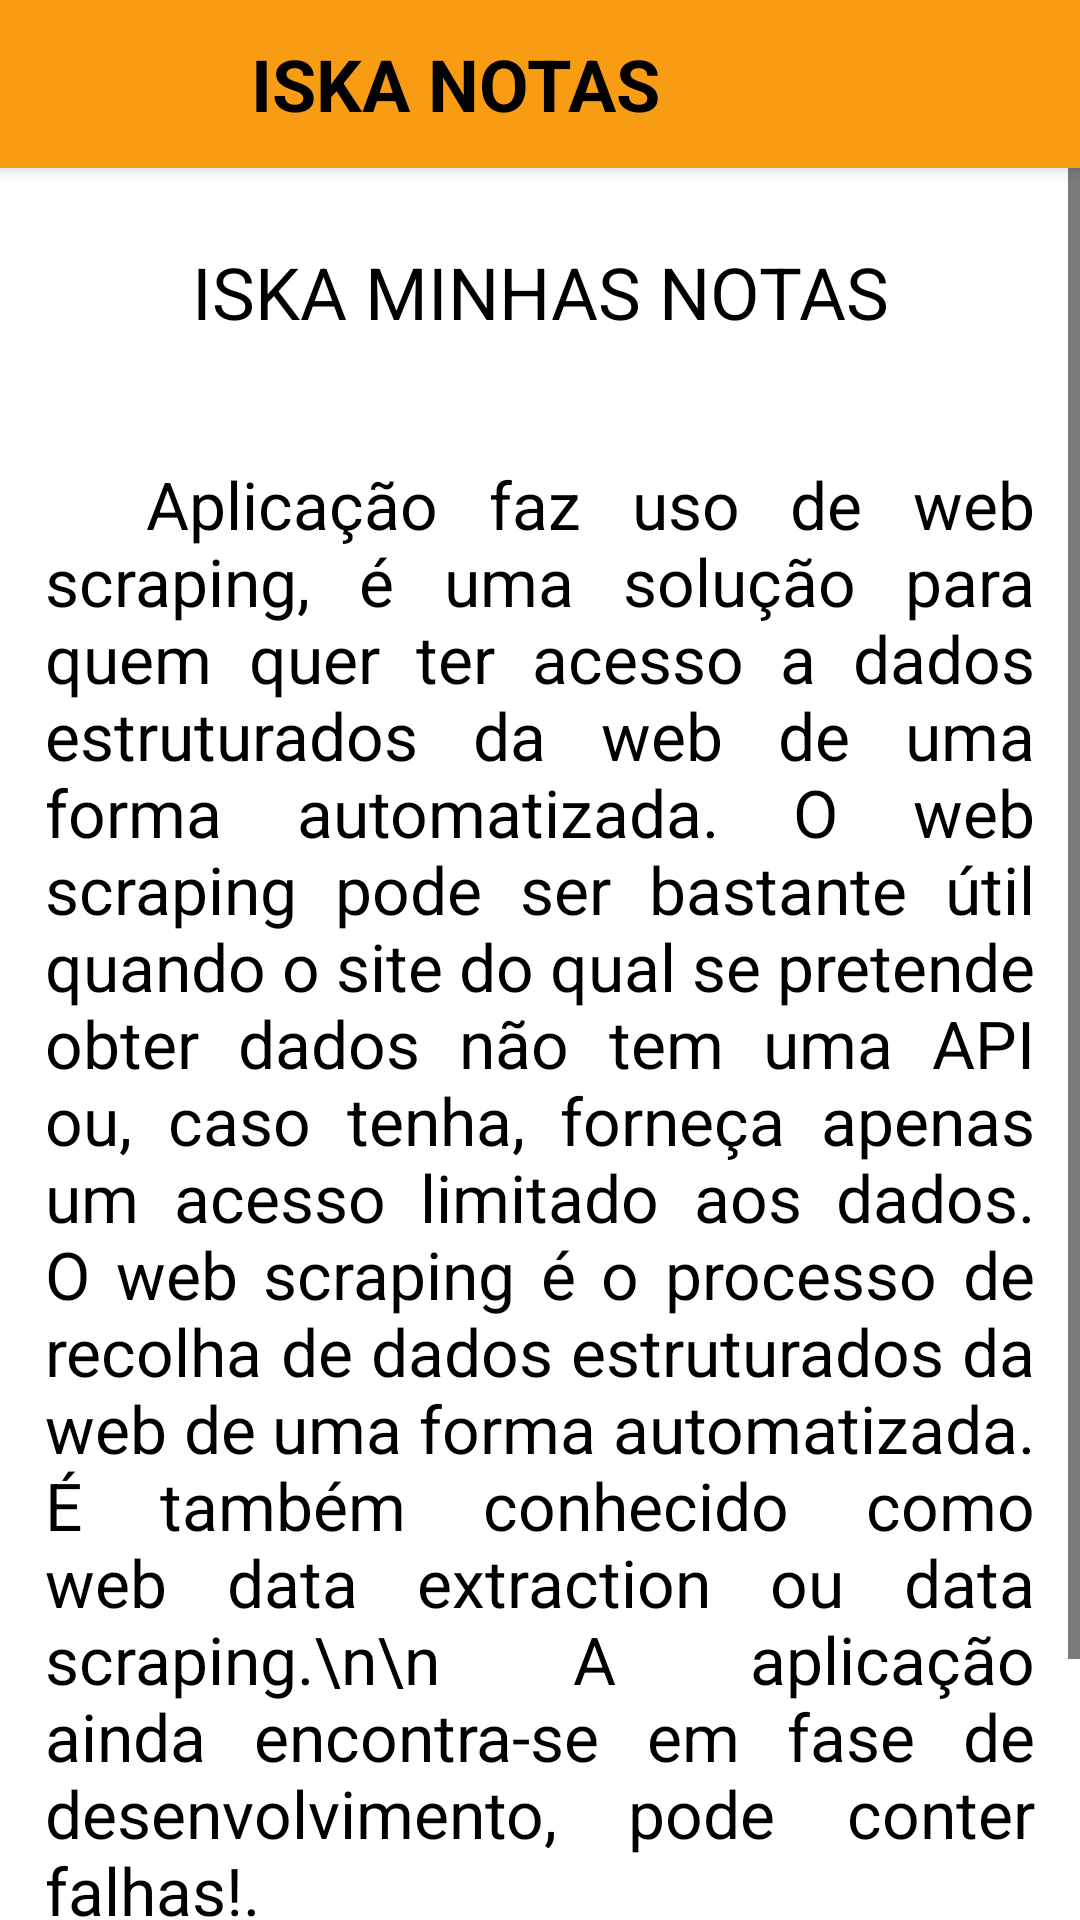

Write the Android layout XML for this screen, with the resource values it uses.
<!-- AndroidManifest.xml: activity theme Theme.ISKA_Minhas_Notas.NoActionBar -->
<!-- res/layout/activity_about.xml -->
<?xml version="1.0" encoding="utf-8"?>
<LinearLayout android:layout_width="match_parent"
    android:layout_height="wrap_content"
    xmlns:app="http://schemas.android.com/apk/res-auto"
    xmlns:tools="http://schemas.android.com/tools"
    android:orientation="vertical"
    android:fitsSystemWindows="true"
    tools:context=".activities.AboutActivity"
    xmlns:android="http://schemas.android.com/apk/res/android">

    <androidx.appcompat.widget.Toolbar
        android:layout_width="match_parent"
        android:layout_height="?attr/actionBarSize"
        android:background="@color/orange"
        android:id="@+id/toolbar"
        android:contentInsetLeft="0dp"
        android:contentInsetStart="0dp"
        app:contentInsetLeft="0dp"
        app:contentInsetStart="0dp"
        android:contentInsetRight="0dp"
        android:contentInsetEnd="0dp"
        app:contentInsetRight="0dp"
        app:contentInsetEnd="0dp"
        android:theme="@style/ThemeOverlay.AppCompat.Light"
        app:popupTheme="@style/ThemeOverlay.AppCompat.Light"
        android:elevation="4dp">

        <LinearLayout
            android:layout_width="match_parent"
            android:layout_height="match_parent"
            android:gravity="center">

            <TextView
                android:layout_width="wrap_content"
                android:layout_height="wrap_content"
                android:textAlignment="center"
                android:gravity="center"
                android:textSize="24sp"
                android:textStyle="bold"
                android:textColor="@color/black"
                android:layout_marginEnd="?android:attr/actionBarSize"
                android:text="@string/home_appbar_title">

            </TextView>

        </LinearLayout>

    </androidx.appcompat.widget.Toolbar>

    <include
        android:id="@+id/about_body_container"
        android:layout_height="match_parent"
        android:layout_width="match_parent"
        layout="@layout/about_body">
    </include>

</LinearLayout>
<!-- res/layout/about_body.xml (included above) -->
<?xml version="1.0" encoding="utf-8"?>
<ScrollView
    xmlns:app="http://schemas.android.com/apk/res-auto"
    xmlns:android="http://schemas.android.com/apk/res/android"
    android:layout_width="match_parent"
    android:layout_height="match_parent">

    <androidx.constraintlayout.widget.ConstraintLayout
        android:layout_width="match_parent"
        android:layout_height="wrap_content">

        <TextView
            android:id="@+id/textView6"
            android:layout_width="wrap_content"
            android:layout_height="wrap_content"
            android:text="ISKA MINHAS NOTAS"
            android:textColor="@color/black"
            android:textSize="24sp"
            android:layout_marginTop="25dp"
            app:layout_constraintEnd_toEndOf="parent"
            app:layout_constraintStart_toStartOf="parent"
            app:layout_constraintTop_toTopOf="parent" />

        <TextView
            android:id="@+id/editTextTextMultiLine"
            android:layout_width="match_parent"
            android:layout_height="wrap_content"
            android:ems="10"
            android:justificationMode="inter_word"
            android:gravity="start|top"
            android:inputType="none"
            android:textColor="@color/black"
            android:textSize="22sp"
            android:padding="15dp"
            android:text="  Aplicação faz uso de web scraping, é uma solução para quem quer ter acesso a dados estruturados da web de uma forma automatizada. O web scraping pode ser bastante útil quando o site do qual se pretende obter dados não tem uma API ou, caso tenha, forneça apenas um acesso limitado aos dados. O web scraping é o processo de recolha de dados estruturados da web de uma forma automatizada. É também conhecido como web data extraction ou data scraping.\n\n A aplicação ainda encontra-se em fase de desenvolvimento, pode conter falhas!."
            android:layout_marginTop="25dp"
            app:layout_constraintEnd_toEndOf="@+id/textView6"
            app:layout_constraintStart_toStartOf="@+id/textView6"
            app:layout_constraintTop_toBottomOf="@+id/textView6"/>

        <TextView
            android:id="@+id/textView7"
            android:layout_width="wrap_content"
            android:layout_height="wrap_content"
            android:text="Desenvolvedor: Vivaldo Roque"
            android:textColor="@color/black"
            android:textSize="24sp"
            android:layout_marginTop="25dp"
            android:layout_marginBottom="25dp"
            app:layout_constraintEnd_toEndOf="@id/editTextTextMultiLine"
            app:layout_constraintStart_toStartOf="@id/editTextTextMultiLine"
            app:layout_constraintTop_toBottomOf="@id/editTextTextMultiLine"
            app:layout_constraintBottom_toBottomOf="parent"/>

    </androidx.constraintlayout.widget.ConstraintLayout>

</ScrollView>
<!-- resources referenced by this layout -->
<resources>
  <color name="black">#FF000000</color>
  <color name="orange">#F89D13</color>
  <string name="home_appbar_title">ISKA NOTAS</string>
  <style name="Theme.ISKA_Minhas_Notas.NoActionBar">
          <item name="windowActionBar">false</item>
          <item name="windowNoTitle">true</item>
          <item name="colorControlNormal">@color/black</item>
          <item name="android:statusBarColor">@color/brightness_orange</item>
      </style>
  <color name="brightness_orange">#7c4f0a</color>
</resources>
